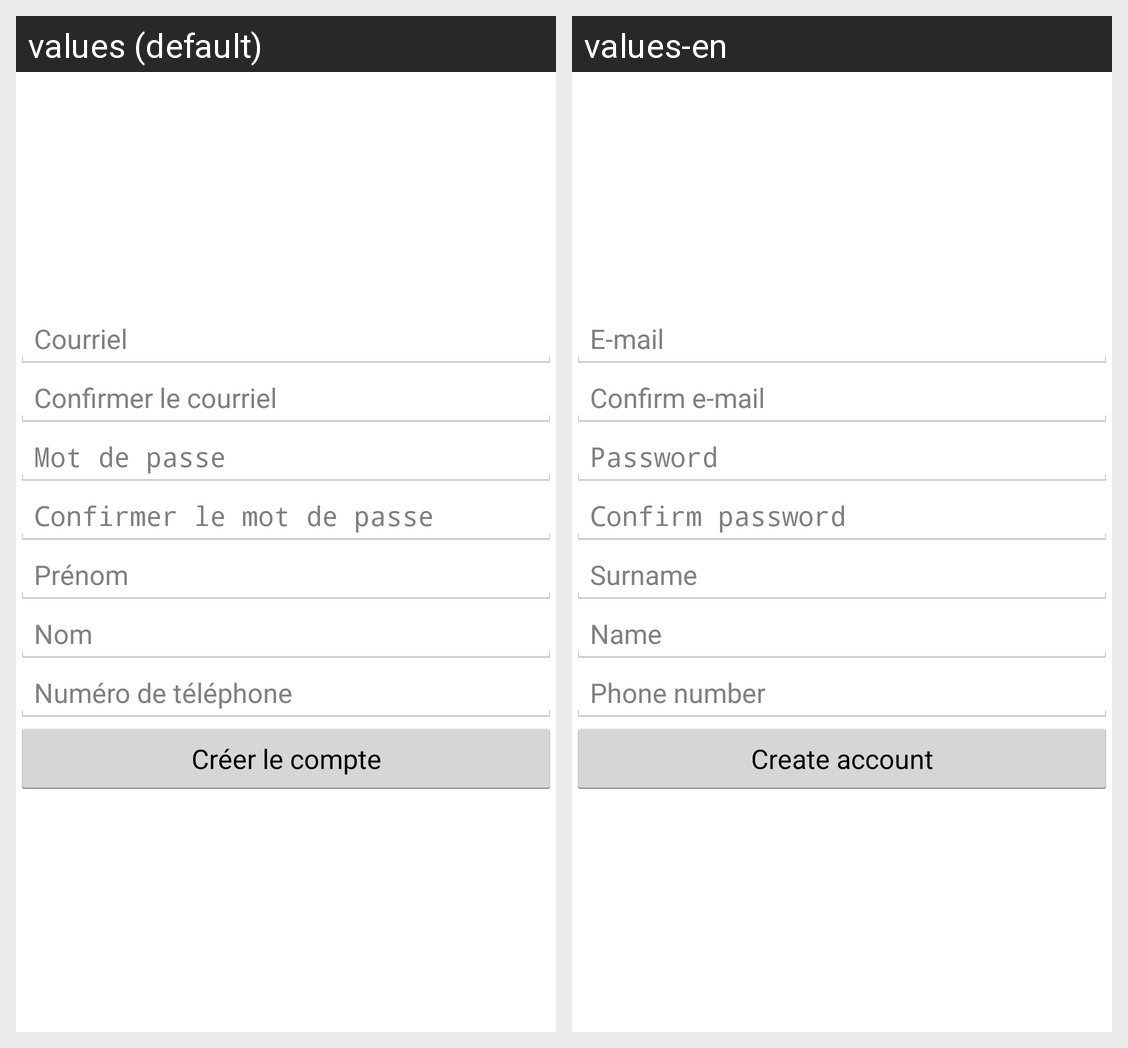

For this localized Android screen grid, give each drawn string resource with its value in every locale shown.
Android screen res/layout/activity_creation_compte.xml rendered under 2 locales, left to right: values (default), values-en. Device: Nexus 5 (rendered at 1080×1920; each locale shown at half size, 540×960, under a caption strip naming it); theme NoActionBar.
Strings drawn on this screen, with the default value and each locale's value (text and hints the layout hard-codes, and strings that could not be matched under every locale, appear in the picture but are not listed):

lbl_courriel
  values: Courriel
  values-en: E-mail

lbl_confirmer_le_courriel
  values: Confirmer le courriel
  values-en: Confirm e-mail

lbl_mot_de_passe
  values: Mot de passe
  values-en: Password

lbl_confirmer_le_mot_de_passe
  values: Confirmer le mot de passe
  values-en: Confirm password

lbl_prenom
  values: Prénom
  values-en: Surname

lbl_nom
  values: Nom
  values-en: Name

lbl_no_de_telephone
  values: Numéro de téléphone
  values-en: Phone number

lbl_creer_le_compte
  values: Créer le compte
  values-en: Create account
